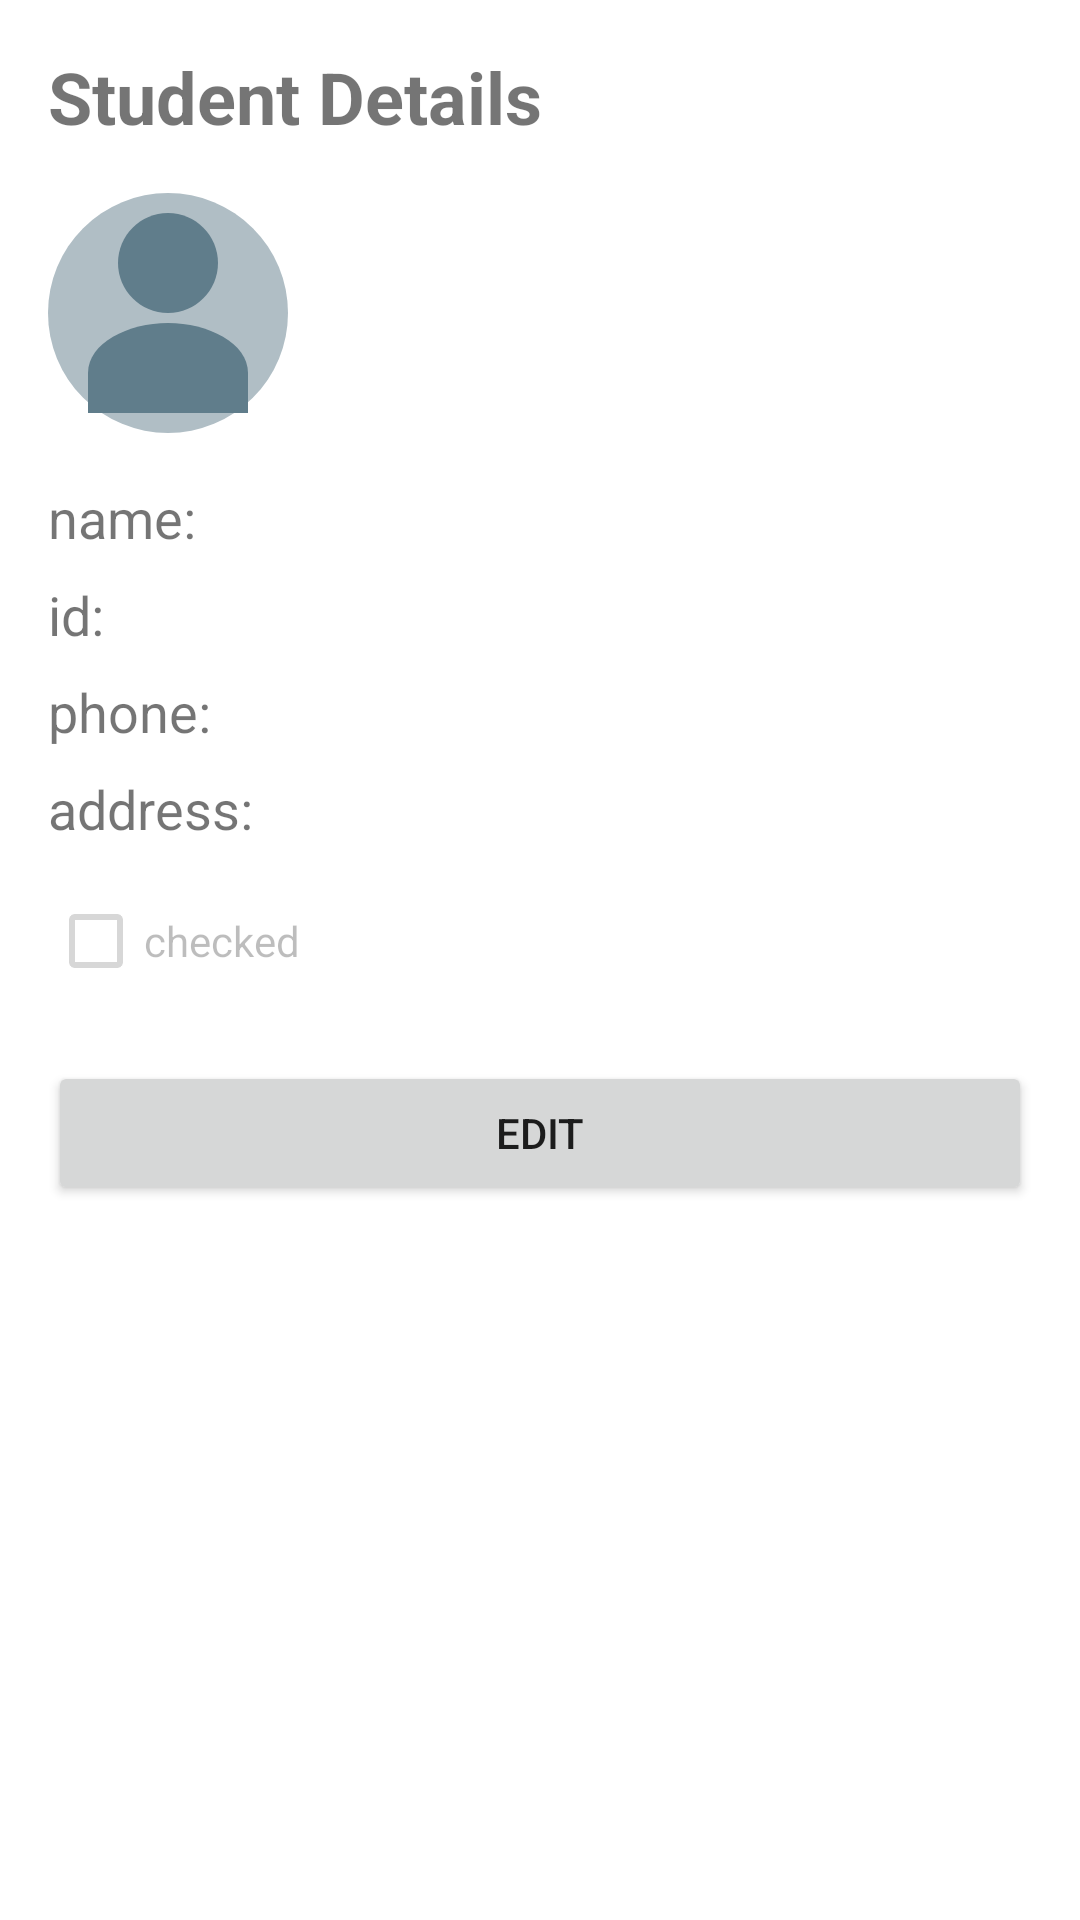

Write the Android layout XML for this screen, with the resource values it uses.
<!-- AndroidManifest.xml: application theme Theme.StudentsApp -->
<!-- res/layout/activity_student_details.xml -->
<?xml version="1.0" encoding="utf-8"?>
<LinearLayout xmlns:android="http://schemas.android.com/apk/res/android"
    android:layout_width="match_parent"
    android:layout_height="match_parent"
    android:orientation="vertical"
    android:padding="16dp">

    <TextView
        android:layout_width="match_parent"
        android:layout_height="wrap_content"
        android:text="Student Details"
        android:textSize="24sp"
        android:textStyle="bold"
        android:layout_marginBottom="16dp" />

    <ImageView
        android:id="@+id/detailImage"
        android:layout_width="80dp"
        android:layout_height="80dp"
        android:src="@drawable/student_avatar"
        android:layout_marginBottom="16dp" />

    <TextView
        android:id="@+id/detailName"
        android:layout_width="wrap_content"
        android:layout_height="wrap_content"
        android:text="name:"
        android:textSize="18sp"
        android:layout_marginBottom="8dp" />

    <TextView
        android:id="@+id/detailId"
        android:layout_width="wrap_content"
        android:layout_height="wrap_content"
        android:text="id:"
        android:textSize="18sp"
        android:layout_marginBottom="8dp" />

    <TextView
        android:id="@+id/detailPhone"
        android:layout_width="wrap_content"
        android:layout_height="wrap_content"
        android:text="phone:"
        android:textSize="18sp"
        android:layout_marginBottom="8dp" />

    <TextView
        android:id="@+id/detailAddress"
        android:layout_width="wrap_content"
        android:layout_height="wrap_content"
        android:text="address:"
        android:textSize="18sp"
        android:layout_marginBottom="8dp" />

    <CheckBox
        android:id="@+id/detailChecked"
        android:layout_width="wrap_content"
        android:layout_height="wrap_content"
        android:text="checked"
        android:enabled="false"
        android:layout_marginBottom="16dp" />

    <Button
        android:id="@+id/editButton"
        android:layout_width="match_parent"
        android:layout_height="wrap_content"
        android:text="EDIT" />

</LinearLayout>
<!-- resources referenced by this layout -->
<resources>
  <!-- drawable student_avatar (drawable) -->
  <?xml version="1.0" encoding="utf-8"?>
  <vector xmlns:android="http://schemas.android.com/apk/res/android"
      android:width="48dp"
      android:height="48dp"
      android:viewportWidth="48"
      android:viewportHeight="48">
      
      <path
          android:fillColor="#B0BEC5"
          android:pathData="M24,24m-24,0a24,24 0,1 1,48 0a24,24 0,1 1,-48 0"/>
      
      <path
          android:fillColor="#607D8B"
          android:pathData="M24,4c-5.52,0 -10,4.48 -10,10c0,5.52 4.48,10 10,10s10,-4.48 10,-10c0,-5.52 -4.48,-10 -10,-10z"/>
      
      <path
          android:fillColor="#607D8B"
          android:pathData="M24,26c-8,0 -16,4 -16,10v8h32v-8c0,-6 -8,-10 -16,-10z"/>
  </vector>
  <style name="Theme.StudentsApp" parent="Theme.MaterialComponents.DayNight.DarkActionBar">
          <item name="colorPrimary">#6200EE</item>
          <item name="colorPrimaryVariant">#3700B3</item>
          <item name="colorOnPrimary">#FFFFFF</item>
      </style>
</resources>
